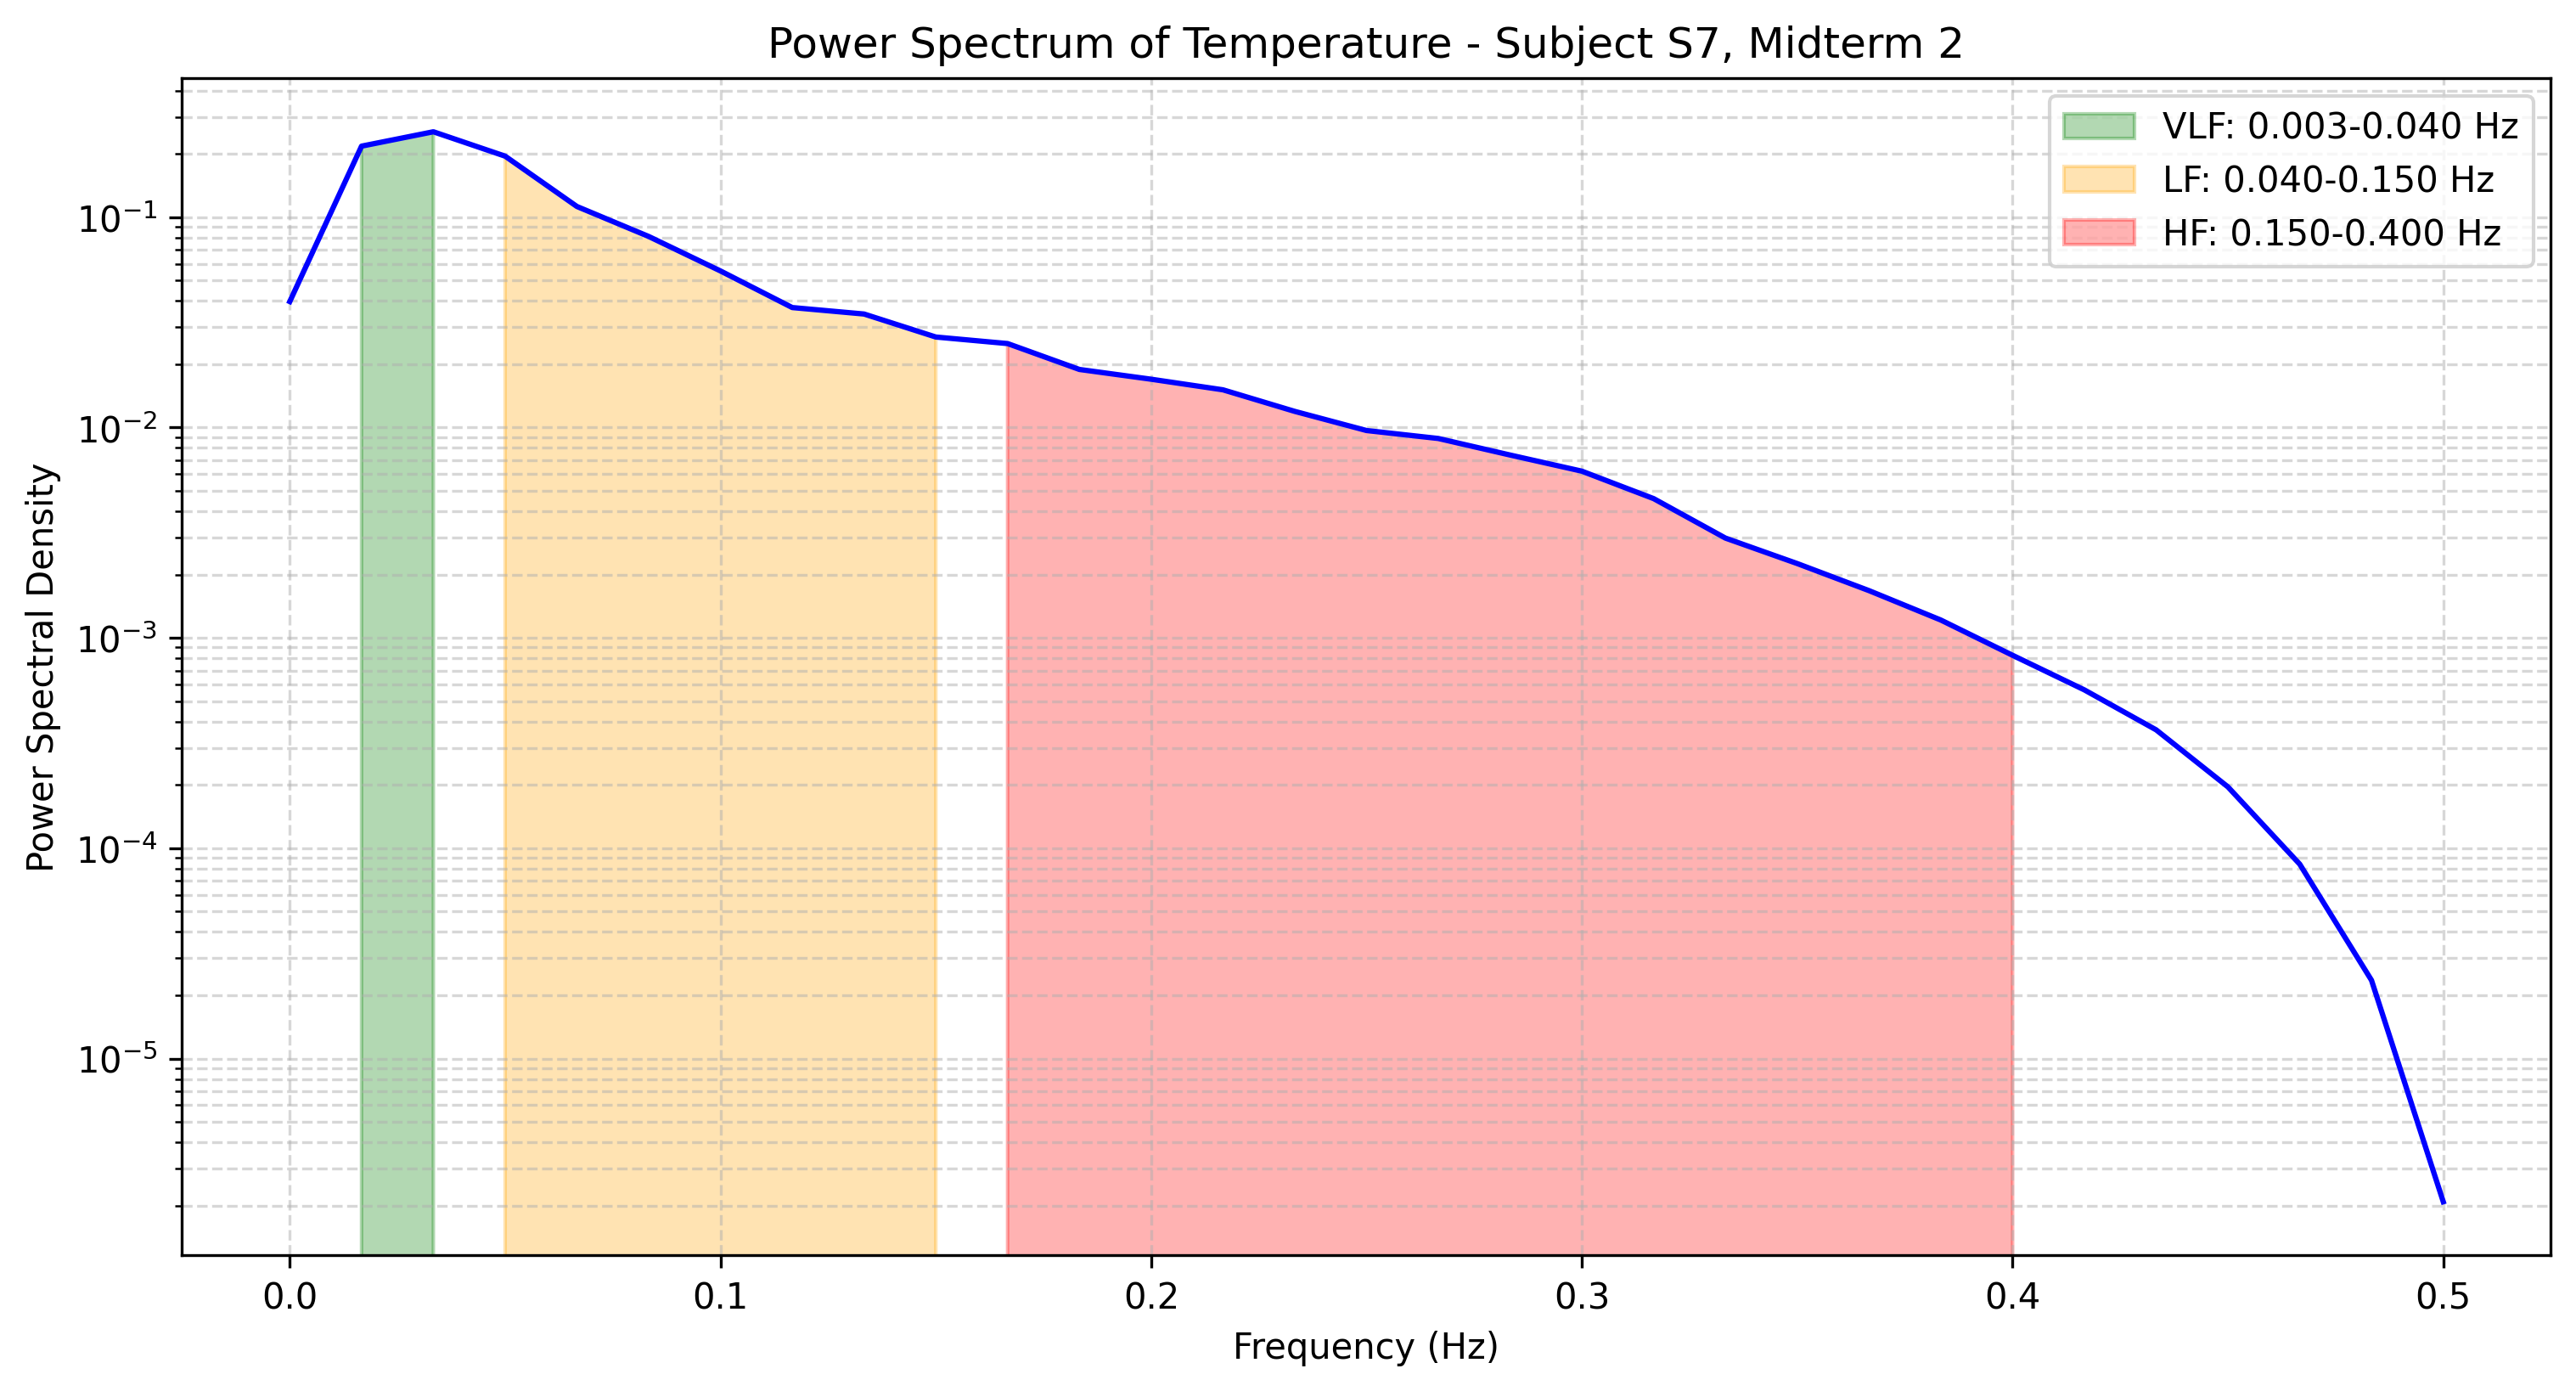

The file beside this chart, header and first rows:
frequency, power
0.0, 0.03972
0.01667, 0.2177
0.03333, 0.2548
0.05, 0.1951
0.06667, 0.1124
0.08333, 0.081
0.1, 0.05553
0.1167, 0.03719
0.1333, 0.03465
0.15, 0.02694
0.1667, 0.02508
0.1833, 0.01889
0.2, 0.01697
0.2167, 0.01511
0.2333, 0.01194
0.25, 0.009679
0.2667, 0.008872
0.2833, 0.007402
0.3, 0.006203
0.3167, 0.004593
0.3333, 0.002982
0.35, 0.002256
0.3667, 0.001678
0.3833, 0.001216
0.4, 0.0008266
0.4167, 0.000566
0.4333, 0.0003655
0.45, 0.0001957
0.4667, 8.403391730594019e-05
0.4833, 2.3578384557910337e-05
0.5, 2.0856161798078275e-06
